Run: headless pygame with SDL's dummy video driver; simulated clock (each Clock.tick advances the game by its frame time, no real sleeping); random seed 0; keys injected as events and as key.get_pressed() state; mouse plan: one left click at the window centre at the start of phase 2, then a move to the lower-right quarter at the start of phase 3.
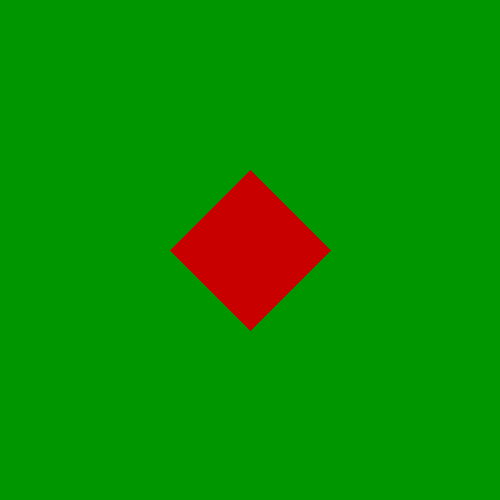
Frame 1 of 4 · flips 1–60 · no input
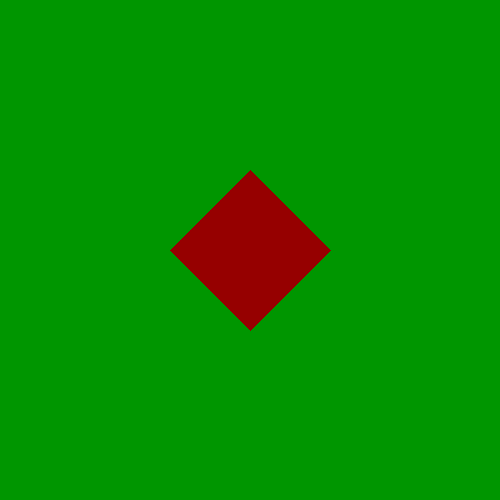
Frame 2 of 4 · flips 61–180 · clicked the window centre · tapped SPACE, RETURN · held RIGHT (→), D
Frame 3 of 4 · flips 181–300 · moved the mouse to the lower-right quarter · held DOWN (↓), S · screen same as frame 1, image omitted
Frame 4 of 4 · flips 301–420 · held LEFT (←), A, UP (↑), W · screen unchanged from frame 3, image omitted

The pygame program that drew these frames:

import pygame
pygame.init()

screen = pygame.display.set_mode((500, 500))
center = (250, 250)
size = 80

# Diamond shape
points = [
    (center[0], center[1] - size),
    (center[0] + size, center[1]),
    (center[0], center[1] + size),
    (center[0] - size, center[1])
]

running = True
while running:
    screen.fill((0,150,0))
    mouse = pygame.mouse.get_pos()

    shape = pygame.draw.polygon(screen, (200,0,0), points)

    if shape.collidepoint(mouse):
        pygame.draw.polygon(screen, (150,0,0), points)

    for e in pygame.event.get():
        if e.type == pygame.QUIT:
            running = False
        if e.type == pygame.MOUSEBUTTONDOWN and shape.collidepoint(mouse):
            print("Diamond clicked!")

    pygame.display.flip()

pygame.quit()
